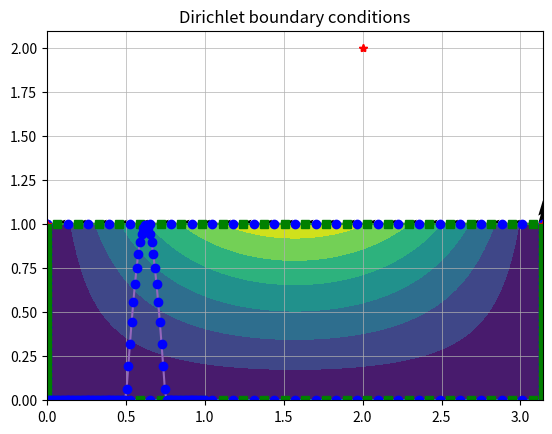
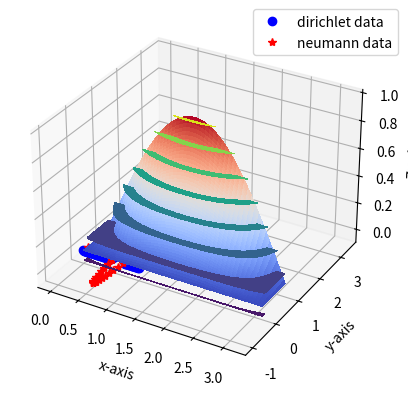
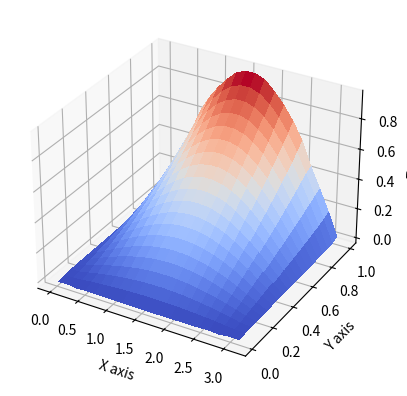

Write the Python code that produced these figures, in order.
#===============================================================================
import numpy as np
import math
import matplotlib
import matplotlib.pyplot as plt
from mpl_toolkits.mplot3d import Axes3D
from matplotlib import cm
#===============================================================================
# COMMENTS: solution of Laplace in 2d with dirichlet boundary conditions
# Last review at 15-9-2020
# Written by: Anevlavi Dimitra
#
# The normal vector direction does not affect the result. What happens with
# the Neumann problem??
#===============================================================================

def constantStrengthSource(x1, y1, x2, y2, xp, yp):
    # The induced velocity and velocity potential due to SL panel
    # At the centre of the element
    # curvilinear coordinate system
    xm=0.5*(x1+x2); ym=0.5*(y1+y2)
    xi1 = 0
    xi2 = math.sqrt((x2-x1)**2+(y2-y1)**2)

    fi = 2*xi2*math.log(0.5*xi2)/4/math.pi #potential
    th0 = math.atan2(y2-y1,x2-x1)
    rcon = math.sqrt((xp-xm)**2+(yp-ym)**2)/xi2

    if (rcon>1e-10):
        xip =  (xp-x1)*math.cos(th0)+(yp-y1)*math.sin(th0)
        yip = -(xp-x1)*math.sin(th0)+(yp-y1)*math.cos(th0)

        r1 = math.sqrt((xp-x1)**2+(yp-y1)**2)
        r2 = math.sqrt((xp-x2)**2+(yp-y2)**2)
        th1 = math.atan2(yip,xip-xi1)
        th2 = math.atan2(yip,xip-xi2)
        # The upper and lower side of the panels have the same fi (continuous)
        fi = (2*(xip-xi1)*math.log(r1) - 2*(xip-xi2)*math.log(r2) -2*(x2-x1) + 2*yip*(th2-th1))/4/math.pi

    return fi

def constantStrengthDoublet(x1, y1, x2, y2, xp, yp):
    xm=0.5*(x1+x2); ym=0.5*(y1+y2)
    xi1=0.0
    xi2=math.sqrt((x2-x1)**2+(y2-y1)**2)
    th0=math.atan2(y2-y1,x2-x1)

    xip =  (xp-x1)*math.cos(th0)+(yp-y1)*math.sin(th0)
    yip = -(xp-x1)*math.sin(th0)+(yp-y1)*math.cos(th0)
    fi=0.0
    rcon=math.sqrt((xp-xm)**2+(yp-ym)**2)/xi2;
    if (rcon>1e-10):
        th1=math.atan2(yip,xip-xi1);
        th2=math.atan2(yip,xip-xi2);
        fi=-(th2-th1)/2/math.pi;
        # the value changes if the solve the interior or exterior problem?
    return fi

def lineParametrization(xa, ya, xb, yb, Npanels):
    # line segment from point A to point B
    t = np.linspace(0,1,Npanels)
    xline = xa + t*(xb-xa)
    yline = ya + t*(yb-ya)
    return xline, yline

def collocationScheme(xi, yi):
    #normal and tangent unit vectors
    sizeN= len(xi)-1
    xcolloc = np.zeros(sizeN);ycolloc = np.zeros(sizeN)
    sin_theta = np.zeros(sizeN);cos_theta = np.zeros(sizeN)
    nx = np.zeros(sizeN);ny = np.zeros(sizeN)
    tx = np.zeros(sizeN);ty = np.zeros(sizeN)

    for ii in range(0,len(xcolloc)):
        xcolloc[ii] = 0.5*(xi[ii+1]+xi[ii])
        ycolloc[ii] = 0.5*(yi[ii+1]+yi[ii])

        lpanel = math.sqrt((xi[ii+1]-xi[ii])**2+(yi[ii+1]-yi[ii])**2) #panel length
        sin_theta[ii] = (yi[ii+1]-yi[ii])/lpanel
        cos_theta[ii] = (xi[ii+1]-xi[ii])/lpanel

        ## The normal vector outside the domain
        #nx[ii] = sin_theta[ii]
        #ny[ii] = -cos_theta[ii]
        #tx[ii] = -ny[ii]
        #ty[ii] = nx[ii]

        # The normal vector inside the domain
        nx[ii] = -sin_theta[ii]
        ny[ii] = cos_theta[ii]
        tx[ii] = ny[ii]
        ty[ii] = -nx[ii]

    return xcolloc, ycolloc, nx, ny, tx, ty

#def show():
#   return matplotlib.pyplot.show(block=True)

#===============================================================================
# MAIN CODE
#===============================================================================
# CREATE MESH FOR SQUARE DOMAIN & BOYNDARY CONDITIONS
plotMesh = 1
plotAnalyticSolution = 1
plotBC = 1
plotNumericalSolution = 1
plotNumResultsBC = 1

Np = 25 #number of nodes
# square domain creation
xa, ya = 0, 0
xb, yb = math.pi, 0
xc, yc = math.pi, 1
xd, yd = 0, 1
[x1, y1] =lineParametrization(xa, ya, xb, yb, Np) #y=0
[x2, y2] =lineParametrization(xb, yb, xc, yc, Np) #x=pi
[x3, y3] =lineParametrization(xc, yc, xd, yd, Np) #y=1
[x4, y4] =lineParametrization(xd, yd, xa, ya, Np) #x=0

#nodes on the boundary with counter-clockwise numbering
xi = np.concatenate((x1, x2[1:len(x2)], x3[1:len(x3)], x4[1:len(x4)]))
yi = np.concatenate((y1, y2[1:len(y2)], y3[1:len(y3)], y4[1:len(y4)]))

[xcolloc, ycolloc, nx, ny, tx, ty] = collocationScheme(xi, yi)
xcolloc3 = xcolloc[2*(Np-1):3*(Np-1)]
#Boundary conditions
#   D---------------C
#   -               -
#   -               -
#   A---------------B
u_bc1 = np.zeros(Np-1) #[xa,ya] - [xb, yb]
u_bc2 = np.zeros(Np-1) #[xb,yb] - [xc, yc]
u_bc3 = np.sin(xcolloc3) #[xc,yc] - [xd, yd]
u_bc4 = np.zeros(Np-1) #[xd,yd] - [xa, ya]
u_bc = np.concatenate((u_bc1, u_bc2, u_bc3, u_bc4))
xindex = np.linspace(0, 1, len(u_bc))
# plot the discretized domain
if (plotMesh==1):
    plt.plot(x1, y1, x2, y2, x3, y3, x4, y4)
    plt.plot(x1, y1, 'bo', x2, y2, 'bo', x3, y3, 'bo', x4, y4, 'bo')
    plt.plot(xa, ya, 'r*', xb, yb, 'r*', xc, yc, 'r*', xd, yd, 'r*')
    plt.grid(linestyle='-', linewidth=0.5)
    plt.plot(xcolloc, ycolloc, 'gs')
    plt.quiver(xcolloc, ycolloc, nx, ny)
    plt.quiver(xcolloc, ycolloc, tx, ty)
    plt.grid(linestyle='-', linewidth=0.5)
    plt.title('Nodes, control points and orientation vectors')
    plt.show()

if (plotBC == 1):
    plt.plot(xindex, u_bc, xindex, u_bc, 'bo')
    plt.title('Dirichlet boundary conditions')
    plt.show()

fi_test1 = constantStrengthSource(x1[0], y1[0], x1[1], y1[1], 2, 2)
fi_test2 = constantStrengthSource(x1[1], y1[1], x1[0], y1[0], 2, 2)
print(fi_test1)
print(fi_test2)
plt.plot(x1[0], y1[0], x1[1], y1[1], 'b')
plt.plot(2, 2, 'r*')
plt.grid(linestyle='-', linewidth=0.5)
plt.quiver(xcolloc[0], ycolloc[0], nx[0], ny[0])
plt.show()
plt.plot(x1[1], y1[1], x1[0], y1[0], 'b')
plt.plot(2, 2, 'r*')
plt.grid(linestyle='-', linewidth=0.5)
plt.quiver(xcolloc[0], ycolloc[0], nx[0], ny[0])
plt.show()
#===============================================================================
# ANALYTIC SOLUTION PREVIEW
if (plotAnalyticSolution==1):
    xanal = np.linspace(xa, xb, 100)
    yanal = np.linspace(ya, yc, 100)
    xx, yy = np.meshgrid(xanal, yanal)
    uanal = np.sinh(yy)*np.sin(xx)/math.sinh(1)
    plt.contourf(xx,yy,uanal)

    fig = plt.figure()
    ax = fig.add_subplot(111, projection='3d')
    ax.plot_surface(xx, yy, uanal, cmap=cm.coolwarm,linewidth=0, antialiased=False)
    ax.set_xlabel('X axis')
    ax.set_ylabel('Y axis')
    ax.set_zlabel('Z axis')
    plt.show()

#===============================================================================
# BOUNDARY ELEMENT METHOD (BEM) BOYNDARY INTEGRAL EQUATION IN MATRIX FORM
sizeA = len(xcolloc)
Abij = np.zeros((sizeA, sizeA)) #G
Bbij = np.zeros((sizeA, sizeA)) #dGdn
#udirichlet = np.zeros((sizeA,1))
A = np.zeros((sizeA, sizeA))
S = np.zeros((sizeA, sizeA))

for ii in range(0, sizeA): #for each collocation point
    for jj in range(0, sizeA): #we evaluate the effect each panel
        # on each panel we have a piecewise-constat distribution of
        # sources (G) and dipoles (dG/dn)
        xp, yp = xcolloc[ii], ycolloc[ii]
        x1, y1 = xi[jj], yi[jj]
        x2, y2 = xi[jj+1], yi[jj+1]
        Abij[ii][jj] = constantStrengthSource(x1, y1, x2, y2, xp, yp)
        Bbij[ii][jj] = constantStrengthDoublet(x1, y1, x2, y2, xp, yp)
        deltaKronecker = 0
        if (ii == jj):
            deltaKronecker = 1
        #A[ii][jj] = 0.5*deltaKronecker + Bbij[ii][jj]
        A[ii][jj] = 0.5*deltaKronecker + Bbij[ii][jj]
        #S[ii][jj] = Abij[ii][jj]
        S[ii][jj] = -Abij[ii][jj]

#===============================================================================
# SOLUTION OF THE LINEAR SYSTEM
b = -np.matmul(A, u_bc)
dudn_bc = np.linalg.solve(S,b)
#===============================================================================
# COMPARISON WITH THE ANALYTIC SOLUTION
if (plotNumResultsBC==1):
    xindex = np.linspace(0, 1, len(xcolloc))
    plt.plot(xindex, u_bc)
    plt.plot(xindex, u_bc, 'bo', label='dirichlet data')
    plt.plot(xindex, dudn_bc, 'r*', label='neumann data')
    strLabel = 'Collocation points counter-clockwise indexing from (' + str(xa) + ',' + str(ya) +')'
    plt.xlabel(strLabel);
    plt.legend(bbox_to_anchor=(1.05, 1), loc='upper right', borderaxespad=0.)
    plt.grid(linestyle='-', linewidth=0.5)
    plt.show()
#===============================================================================
# DOMAIN SOLUTION u(x,y)
xtest = np.linspace(xa+0.01, xb-0.01, 20)
ytest = np.linspace(ya+0.01, yc-0.01, 20)
xnum, ynum = np.meshgrid(xtest, ytest)
uactual = np.sinh(ynum)*np.sin(xnum)/math.sinh(1)

unum = np.zeros((len(xtest), len(ytest)))

for kk in range(0, len(xtest)):
    for ll in range(0, len(ytest)):
        # for each point in the meshgrid
        utemporary = 0
        xp = xtest[ll]; yp = ytest[kk];
        for jj in range(0, len(xcolloc)):
            x1, y1 = xi[jj], yi[jj]
            x2, y2 = xi[jj+1], yi[jj+1]
            SL = constantStrengthSource(x1, y1, x2, y2, xp, yp) # (G)
            DL = constantStrengthDoublet(x1, y1, x2, y2, xp, yp) #(dG/dn)
            #utemporary = utemporary + dudn_bc[jj]*SL - u_bc[jj]*DL
            utemporary = utemporary + dudn_bc[jj]*SL - u_bc[jj]*DL

        unum[kk,ll]=utemporary

if (plotAnalyticSolution==1):
    plt.contourf(xtest,ytest,unum)
    plt.grid(linestyle='-', linewidth=0.5)
    plt.xlabel('x-axis')
    plt.ylabel('y-axis')
    plt.show()

    fig = plt.figure()
    ax = fig.add_subplot(111, projection='3d')
    ax.plot_surface(xnum, ynum, unum, cmap=cm.coolwarm,
                           linewidth=0, antialiased=False)
    ax.set_xlabel('X axis')
    ax.set_ylabel('Y axis')
    ax.set_zlabel('Z axis')
    plt.show()

totalError = np.max(np.abs(unum - uactual))
message1 = 'Number of elements = ' + str(4*Np) + ', maxError = ' + str(totalError)
print(message1)
#===============================================================================
